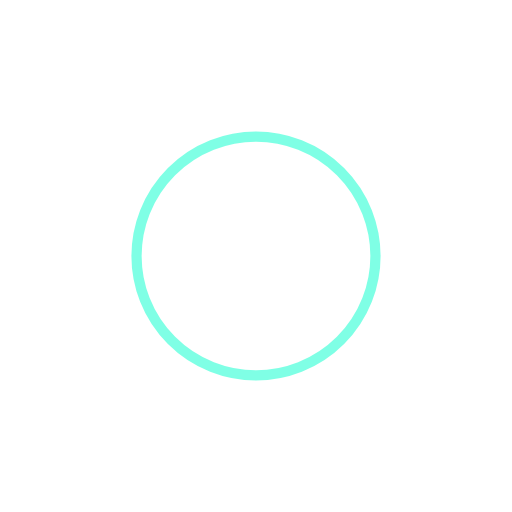
t = 0.00 s
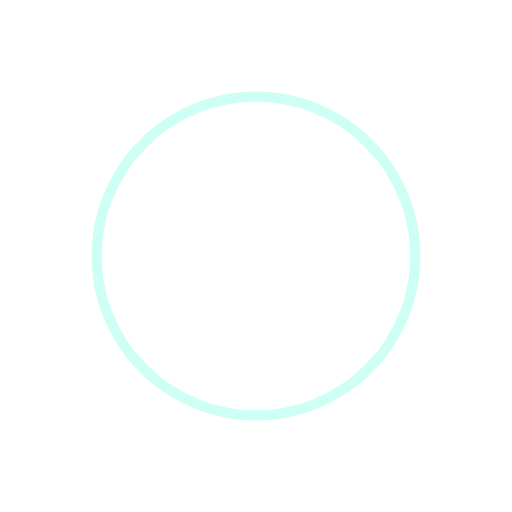
t = 0.38 s
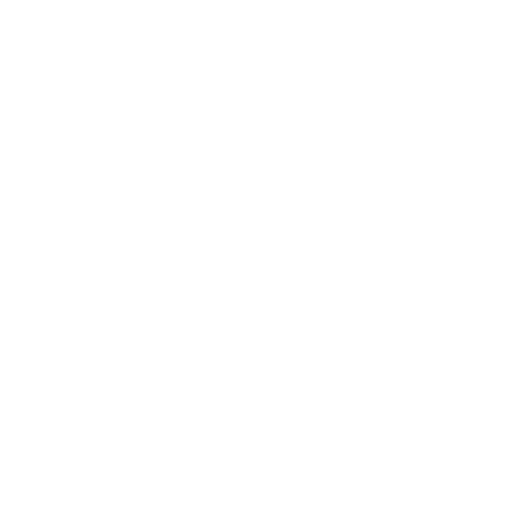
t = 0.75 s
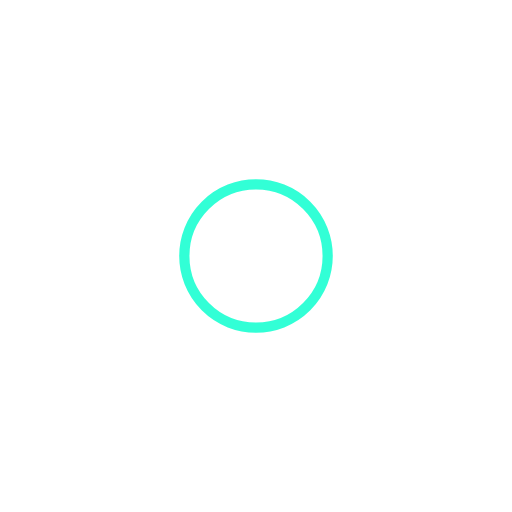
t = 1.13 s

The animated SVG that drew these frames (rendered in a browser with its animation timeline set to each time). Animation: 4 SMIL elements (animate=4); one cycle of 1.50 s, repeats indefinitely.

<svg width="200px"  height="200px"  xmlns="http://www.w3.org/2000/svg" viewBox="0 0 100 100" preserveAspectRatio="xMidYMid" class="lds-ripple" style="background: none;"><circle cx="50" cy="50" r="2.81538" fill="none" ng-attr-stroke="{{config.c1}}" ng-attr-stroke-width="{{config.width}}" stroke="#00ffcc" stroke-width="2"><animate attributeName="r" calcMode="spline" values="0;36" keyTimes="0;1" dur="1.5" keySplines="0 0.2 0.8 1" begin="-0.75s" repeatCount="indefinite"></animate><animate attributeName="opacity" calcMode="spline" values="1;0" keyTimes="0;1" dur="1.5" keySplines="0.2 0 0.8 1" begin="-0.75s" repeatCount="indefinite"></animate></circle><circle cx="50" cy="50" r="24.0956" fill="none" ng-attr-stroke="{{config.c2}}" ng-attr-stroke-width="{{config.width}}" stroke="#ffffff" stroke-width="2"><animate attributeName="r" calcMode="spline" values="0;36" keyTimes="0;1" dur="1.5" keySplines="0 0.2 0.8 1" begin="0s" repeatCount="indefinite"></animate><animate attributeName="opacity" calcMode="spline" values="1;0" keyTimes="0;1" dur="1.5" keySplines="0.2 0 0.8 1" begin="0s" repeatCount="indefinite"></animate></circle></svg>
